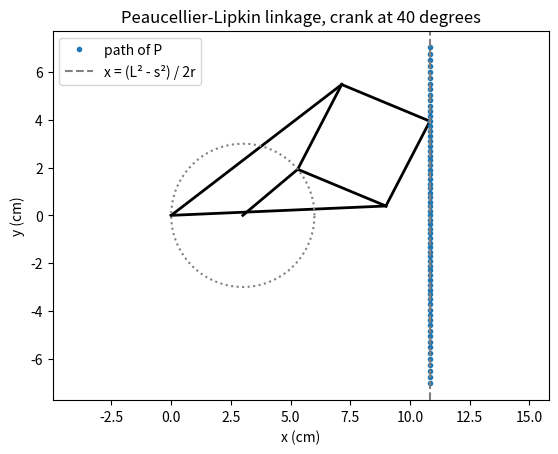

The matplotlib source for this figure:
"""Peaucellier-Lipkin linkage: position analysis in plain Python.

Written in 2026 for this repo, after the course. It is not part of the ADAMS
model, but it uses the link lengths of the ME 7001 course model.

O = fixed pivot at the origin, Q = crank pivot at (r, 0)
fixed    O-Q        length r   (as long as the crank)
crank    Q-C        length r   (C moves on a circle through O)
long     O-A, O-B   length L
rhombus  A-C, B-C, A-P, B-P   length s
"""
import numpy as np
import matplotlib.pyplot as plt

r, L, s = 3.0, 9.0, 4.0  # cm

O = np.array([0.0, 0.0])
Q = np.array([r, 0.0])


def circle_intersection(p0, r0, p1, r1):
    """The two points at distance r0 from p0 and r1 from p1."""
    d = np.linalg.norm(p1 - p0)
    a = (r0**2 - r1**2 + d**2) / (2 * d)
    h = np.sqrt(r0**2 - a**2)
    mid = p0 + a * (p1 - p0) / d
    perp = np.array([-(p1 - p0)[1], (p1 - p0)[0]]) / d
    return mid + h * perp, mid - h * perp


def solve(theta):
    """Joint positions C, A, B, P for crank angle theta (rad)."""
    C = Q + r * np.array([np.cos(theta), np.sin(theta)])
    A, B = circle_intersection(O, L, C, s)
    P = A + B - C  # fourth corner of the rhombus
    return C, A, B, P


# The rhombus folds flat when O-C shrinks to L - s, at a crank angle of
# 2 acos((L - s) / 2r), about 67 degrees, so the sweep stops at 66.
path = np.array([solve(t)[3] for t in np.radians(np.arange(-66, 67, 2))])

line_x = (L**2 - s**2) / (2 * r)
print(f'expected line: x = {line_x:.3f} cm')
print(f'largest deviation of P from it: {np.abs(path[:, 0] - line_x).max():.1e} cm')
print(f'P moves from y = {path[:, 1].min():.1f} to {path[:, 1].max():.1f} cm')

# the linkage at one crank angle, the crank circle and the path of P
C, A, B, P = solve(np.radians(40))
for p0, p1 in [(Q, C), (O, A), (O, B), (A, C), (B, C), (A, P), (B, P)]:
    plt.plot([p0[0], p1[0]], [p0[1], p1[1]], 'k-', lw=2)
a = np.radians(np.arange(0, 361, 5))
plt.plot(Q[0] + r * np.cos(a), Q[1] + r * np.sin(a), ':', color='grey')
plt.plot(path[:, 0], path[:, 1], 'o', ms=3, label='path of P')
plt.axvline(line_x, color='grey', ls='--', label='x = (L² - s²) / 2r')

plt.axis('equal')
plt.xlabel('x (cm)')
plt.ylabel('y (cm)')
plt.legend()
plt.title('Peaucellier-Lipkin linkage, crank at 40 degrees')
plt.savefig('path.png', dpi=110)
